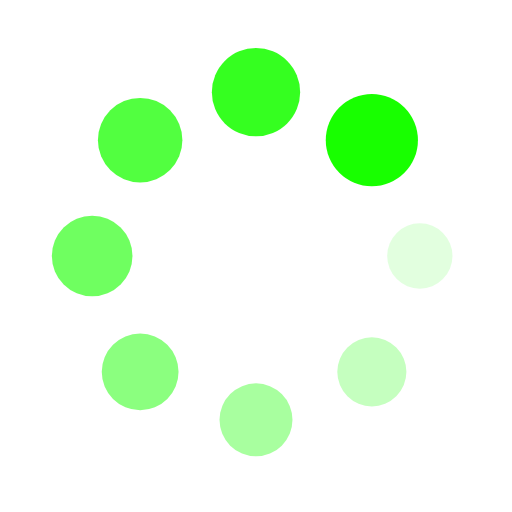
t = 0.00 s
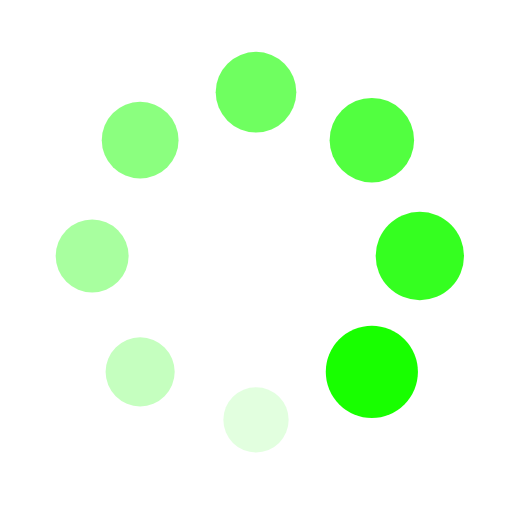
t = 0.25 s
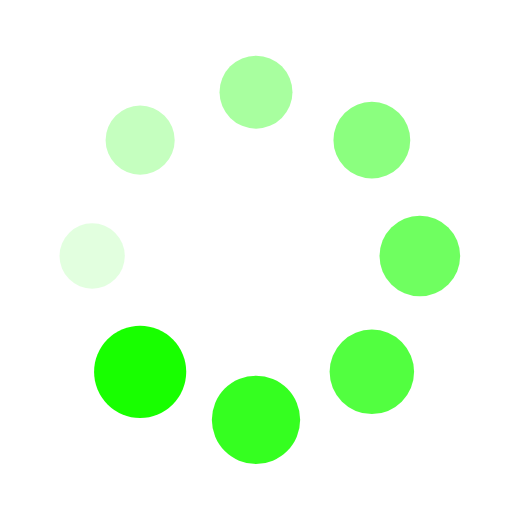
t = 0.50 s
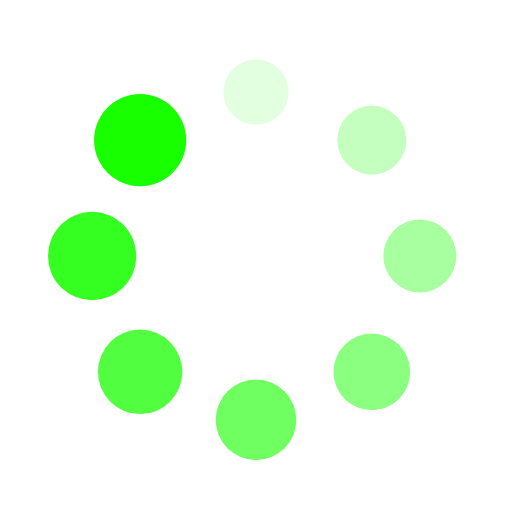
t = 0.75 s

The animated SVG that drew these frames (rendered in a browser with its animation timeline set to each time). Animation: 16 SMIL elements (animate=8,animateTransform=8); one cycle of 1.00 s, repeats indefinitely.

<?xml version="1.0" encoding="utf-8"?>
<svg xmlns="http://www.w3.org/2000/svg" xmlns:xlink="http://www.w3.org/1999/xlink" style="margin: auto; background: none; display: block; shape-rendering: auto; animation-play-state: running; animation-delay: 0s;" width="64px" height="64px" viewBox="0 0 100 100" preserveAspectRatio="xMidYMid">
<g transform="translate(82,50)" style="animation-play-state: running; animation-delay: 0s;">
<g transform="rotate(0)" style="animation-play-state: running; animation-delay: 0s;">
<circle cx="0" cy="0" r="6" fill="#18ff00" fill-opacity="1" style="animation-play-state: running; animation-delay: 0s;">
  <animateTransform attributeName="transform" type="scale" begin="-0.875s" values="1.5 1.5;1 1" keyTimes="0;1" dur="1s" repeatCount="indefinite" style="animation-play-state: running; animation-delay: 0s;"></animateTransform>
  <animate attributeName="fill-opacity" keyTimes="0;1" dur="1s" repeatCount="indefinite" values="1;0" begin="-0.875s" style="animation-play-state: running; animation-delay: 0s;"></animate>
</circle>
</g>
</g><g transform="translate(72.62741699796952,72.62741699796952)" style="animation-play-state: running; animation-delay: 0s;">
<g transform="rotate(45)" style="animation-play-state: running; animation-delay: 0s;">
<circle cx="0" cy="0" r="6" fill="#18ff00" fill-opacity="0.875" style="animation-play-state: running; animation-delay: 0s;">
  <animateTransform attributeName="transform" type="scale" begin="-0.75s" values="1.5 1.5;1 1" keyTimes="0;1" dur="1s" repeatCount="indefinite" style="animation-play-state: running; animation-delay: 0s;"></animateTransform>
  <animate attributeName="fill-opacity" keyTimes="0;1" dur="1s" repeatCount="indefinite" values="1;0" begin="-0.75s" style="animation-play-state: running; animation-delay: 0s;"></animate>
</circle>
</g>
</g><g transform="translate(50,82)" style="animation-play-state: running; animation-delay: 0s;">
<g transform="rotate(90)" style="animation-play-state: running; animation-delay: 0s;">
<circle cx="0" cy="0" r="6" fill="#18ff00" fill-opacity="0.75" style="animation-play-state: running; animation-delay: 0s;">
  <animateTransform attributeName="transform" type="scale" begin="-0.625s" values="1.5 1.5;1 1" keyTimes="0;1" dur="1s" repeatCount="indefinite" style="animation-play-state: running; animation-delay: 0s;"></animateTransform>
  <animate attributeName="fill-opacity" keyTimes="0;1" dur="1s" repeatCount="indefinite" values="1;0" begin="-0.625s" style="animation-play-state: running; animation-delay: 0s;"></animate>
</circle>
</g>
</g><g transform="translate(27.37258300203048,72.62741699796952)" style="animation-play-state: running; animation-delay: 0s;">
<g transform="rotate(135)" style="animation-play-state: running; animation-delay: 0s;">
<circle cx="0" cy="0" r="6" fill="#18ff00" fill-opacity="0.625" style="animation-play-state: running; animation-delay: 0s;">
  <animateTransform attributeName="transform" type="scale" begin="-0.5s" values="1.5 1.5;1 1" keyTimes="0;1" dur="1s" repeatCount="indefinite" style="animation-play-state: running; animation-delay: 0s;"></animateTransform>
  <animate attributeName="fill-opacity" keyTimes="0;1" dur="1s" repeatCount="indefinite" values="1;0" begin="-0.5s" style="animation-play-state: running; animation-delay: 0s;"></animate>
</circle>
</g>
</g><g transform="translate(18,50.00000000000001)" style="animation-play-state: running; animation-delay: 0s;">
<g transform="rotate(180)" style="animation-play-state: running; animation-delay: 0s;">
<circle cx="0" cy="0" r="6" fill="#18ff00" fill-opacity="0.5" style="animation-play-state: running; animation-delay: 0s;">
  <animateTransform attributeName="transform" type="scale" begin="-0.375s" values="1.5 1.5;1 1" keyTimes="0;1" dur="1s" repeatCount="indefinite" style="animation-play-state: running; animation-delay: 0s;"></animateTransform>
  <animate attributeName="fill-opacity" keyTimes="0;1" dur="1s" repeatCount="indefinite" values="1;0" begin="-0.375s" style="animation-play-state: running; animation-delay: 0s;"></animate>
</circle>
</g>
</g><g transform="translate(27.372583002030474,27.37258300203048)" style="animation-play-state: running; animation-delay: 0s;">
<g transform="rotate(225)" style="animation-play-state: running; animation-delay: 0s;">
<circle cx="0" cy="0" r="6" fill="#18ff00" fill-opacity="0.375" style="animation-play-state: running; animation-delay: 0s;">
  <animateTransform attributeName="transform" type="scale" begin="-0.25s" values="1.5 1.5;1 1" keyTimes="0;1" dur="1s" repeatCount="indefinite" style="animation-play-state: running; animation-delay: 0s;"></animateTransform>
  <animate attributeName="fill-opacity" keyTimes="0;1" dur="1s" repeatCount="indefinite" values="1;0" begin="-0.25s" style="animation-play-state: running; animation-delay: 0s;"></animate>
</circle>
</g>
</g><g transform="translate(49.99999999999999,18)" style="animation-play-state: running; animation-delay: 0s;">
<g transform="rotate(270)" style="animation-play-state: running; animation-delay: 0s;">
<circle cx="0" cy="0" r="6" fill="#18ff00" fill-opacity="0.25" style="animation-play-state: running; animation-delay: 0s;">
  <animateTransform attributeName="transform" type="scale" begin="-0.125s" values="1.5 1.5;1 1" keyTimes="0;1" dur="1s" repeatCount="indefinite" style="animation-play-state: running; animation-delay: 0s;"></animateTransform>
  <animate attributeName="fill-opacity" keyTimes="0;1" dur="1s" repeatCount="indefinite" values="1;0" begin="-0.125s" style="animation-play-state: running; animation-delay: 0s;"></animate>
</circle>
</g>
</g><g transform="translate(72.62741699796952,27.372583002030474)" style="animation-play-state: running; animation-delay: 0s;">
<g transform="rotate(315)" style="animation-play-state: running; animation-delay: 0s;">
<circle cx="0" cy="0" r="6" fill="#18ff00" fill-opacity="0.125" style="animation-play-state: running; animation-delay: 0s;">
  <animateTransform attributeName="transform" type="scale" begin="0s" values="1.5 1.5;1 1" keyTimes="0;1" dur="1s" repeatCount="indefinite" style="animation-play-state: running; animation-delay: 0s;"></animateTransform>
  <animate attributeName="fill-opacity" keyTimes="0;1" dur="1s" repeatCount="indefinite" values="1;0" begin="0s" style="animation-play-state: running; animation-delay: 0s;"></animate>
</circle>
</g>
</g>
<!-- [ldio] generated by https://loading.io/ --></svg>
